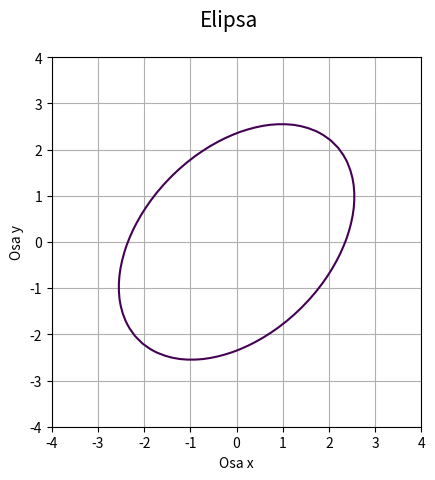

Python code for this plot:
"""Obecná elipsa zadaná implicitní funkcí."""

import numpy as np
import matplotlib.pyplot as plt

# příprava vektorů pro konstrukci mřížky
x = np.linspace(-4, 4, 50)
y = np.linspace(-4, 4, 50)

# konstrukce mřížky
x, y = np.meshgrid(x, y)

# parametry obecné elipsy
x0 = 0
y0 = 0
a = 2
b = 3
phi = -np.pi/4

# pomocné členy
a2 = a**2
b2 = b**2
sin2 = np.sin(phi)**2
cos2 = np.cos(phi)**2

A = a2 * sin2 + b2 * cos2
B = 2*(b2-a2)*np.sin(phi)*np.cos(phi)
C = a2*cos2 + b2*sin2
D = -2*A*x0 - B*y0
E = -B*x0 - 2*C*y0
F = A*x0**2 + B*x0*y0 + C*y0**2 - a2*b2

# implicitní funkce obecné elipsy
z = A* x**2 + B * x * y + C * y**2 + D * x + E * y + F

# hodnota, která se má zvýraznit na isoploše
levels = [0]

# rozměry grafu při uložení: 640x480 pixelů
fig, ax = plt.subplots(1, figsize=(6.4, 4.8))

# titulek grafu
fig.suptitle('Elipsa', fontsize=15)

# vykreslení implicitní funkce
ax.contour(x, y, z, levels)

# zobrazit mřížku
ax.grid(True)

# zachovat poměr stran
ax.axis('scaled')

# popisek os
plt.xlabel('Osa x')
plt.ylabel('Osa y')

# uložení grafu do rastrového obrázku
plt.savefig("ellipse3.png")

# zobrazení grafu
plt.show()
